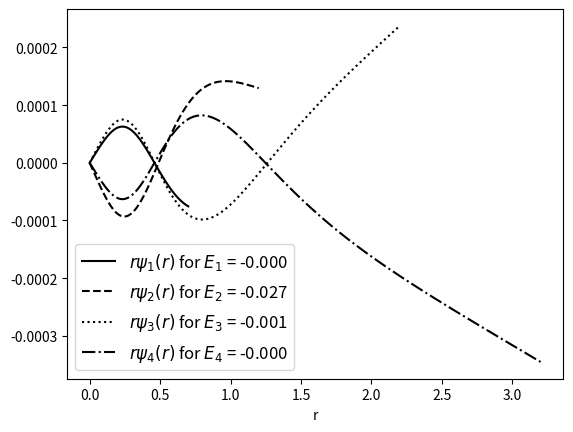

Recreate this plot in Python.
##Radial Wave Function of Hydrogen Atom
# D2y/dr2= -2/r* dy/dr-2m/h2*(E-v(r))y
# v(r)=e2/4 pi E0  (E0=epsilon0)




# Simpson's 1/3 rd rule for discrete function
def simp13xdis(h,fx):
    n=len(fx)
    I=0
    for i in range(n):
        if i==0 or i==n-1: # i 1st or last
            I+=fx[i]
        elif i%2 !=0: # i odd
            I+=4*fx[i]
        else: #i even
            I+=2*fx[i]
        I=I*h/3
    return I



#  Normalization of discrete wavefunction
#from  import simp13Xdis
def psiNorm(psi,dx):
    import numpy as np
    N=len(psi)
    psi2=[psi[i]**2 for i in range(N)]
    psiMod2=simp13xdis(dx,psi2)
    nrmPsi=[psi[i]/(np.sqrt(psiMod2)*160000) for i in range(N)]
    return nrmPsi



# Propagator with Central Difference Method Calculation
def propCntDiff(pr,p,q,r,x,y,dx):
    N=len(x)
    yy=[y[i] for i in range(N)]
    for i in range(2,N):
       a=2+dx**2*q(pr,x[i-1])
       b=-(1+dx/2.0*p(x[i-1]))
       c=(dx**2)*r(x[i-1])
       d=1-dx/2*p(x[i-1])
       yy[i]=a/d*yy[i-1]+b/d*yy[i-2]+c/d
    return yy


def CntDiffEigVal(prMn,prMx,p,q,r,x0,y0,xN,yN,y1,dx,nodes,mxItr):
        N=int((xN-x0)/dx)
        dx=(xN-x0)/N
        x=[x0+i*dx for i in range(N+1)]
        y=[0 for i in range(N+1)]
        y[0],y[1],y[N]=y0,y1,yN
        itr=0
        while abs(prMx-prMn) > 1e-6 and itr < mxItr:
            pr=0.5*(prMx+prMn)
            yy=propCntDiff(pr,p,q,r,x,y,dx)
            cnt=0
            for i in range(1,N-2):
                if yy[i]*yy[i+1] <0:
                    cnt+=1
            if cnt > nodes:
                prMx=pr
            elif cnt < nodes:
                prMn=pr
            else:
                if yy[N-1] >yN:
                 prMn=pr
                elif yy[N-1] < yN:
                 prMx=pr

                 itr+=1
        if itr < mxItr :
            return pr,x,yy
        else:
            return None, None,None

from math import *
import matplotlib.pyplot as plt

hbar,m=0.1,1
e2=0.2

mh2=2*m/hbar**2
# potential
def V(e2,r):
    return  (exp(-6*r)-exp(-3*r)) # -e2/r
def P(r):
    return -2/r
def Q(E,r):
    return -mh2*(E-V(e2,r))
def R(r):
    return 0
stln=['k','k--','k:','k-.']
dr=0.01
mxItr=100
r0,psi0,rN,psiN=1e-6,0,[0.7,1.2,2.2,3.2],0
# First four eigenfunctions
for nodes in range(4):
    Emn,Emx=V(e2,r0),V(e2,rN[nodes])
    psi1=psi0+((-1)**nodes)*1e-4
    E,r,psi=CntDiffEigVal(Emn,Emx,P,Q,R,r0,psi0,rN[nodes],
                          psiN,psi1,dr,nodes,mxItr)

            
    if E!=None:  # if solution is obtained
        psi=psiNorm(psi,dr)

        rPsi=[r[i]*psi[i] for i in range(len(r))]
        plt.plot(r,rPsi,stln[nodes],label=r'$r\psi_%d(r)$ for $E_%d$ = %.3f' %
                 (nodes+1,nodes+1,E))
        plt.xlabel('r')
        plt.legend(loc='best',prop={'size':12})
plt.show()




        
